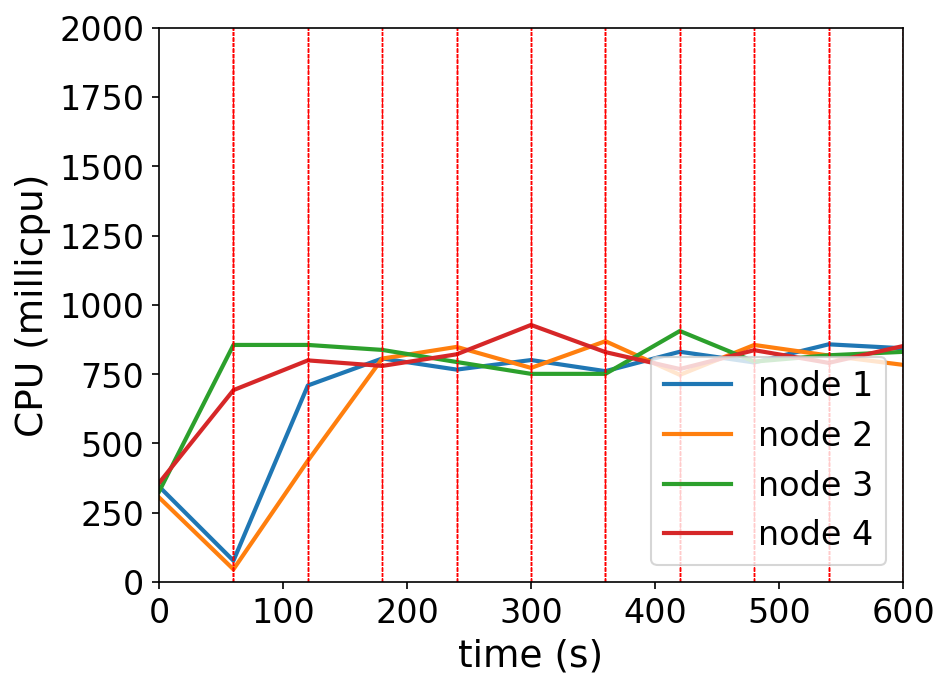

The table this chart was drawn from, first rows:
timestamp, ppgcc-m02_pod_amount, ppgcc-m02_memory, ppgcc-m02_cpu, ppgcc-m03_pod_amount, ppgcc-m03_memory, ppgcc-m03_cpu, ppgcc-m04_pod_amount, ppgcc-m04_memory, ppgcc-m04_cpu, ppgcc-m05_pod_amount, ppgcc-m05_memory, ppgcc-m05_cpu
0, 10, 1085540, 344940740, 10, 1080756, 305346579, 10, 1121916, 326238624, 10, 1101164, 357551298
60, 10, 1109960, 77210864, 10, 1082340, 45962098, 10, 1156236, 855498655, 10, 1144856, 692464186
120, 7, 1140716, 709204840, 9, 1105308, 437752652, 17, 1156236, 855498655, 7, 1114992, 799779912
180, 10, 1105868, 806637560, 10, 1102404, 806286507, 10, 1154132, 837545391, 10, 1148164, 779828618
240, 9, 1139924, 766533328, 13, 1115596, 848417675, 9, 1145036, 793949444, 9, 1140772, 821709338
300, 9, 1129760, 800999629, 12, 1149652, 772713489, 8, 1131260, 751195010, 11, 1158844, 927670698
360, 9, 1130916, 760884271, 9, 1141888, 868961700, 9, 1131260, 751195010, 13, 1179832, 829584015
420, 11, 1127900, 830961570, 11, 1110424, 747577281, 10, 1162280, 905788256, 8, 1128088, 768606977
480, 9, 1151140, 792218772, 13, 1128408, 855463412, 9, 1148684, 795344358, 9, 1141420, 836564293
540, 9, 1128296, 857701333, 10, 1149396, 817254969, 10, 1160168, 818191079, 11, 1157260, 790846861
600, 9, 1138328, 843492988, 9, 1120224, 783664716, 7, 1130732, 830556077, 15, 1197388, 851527219
